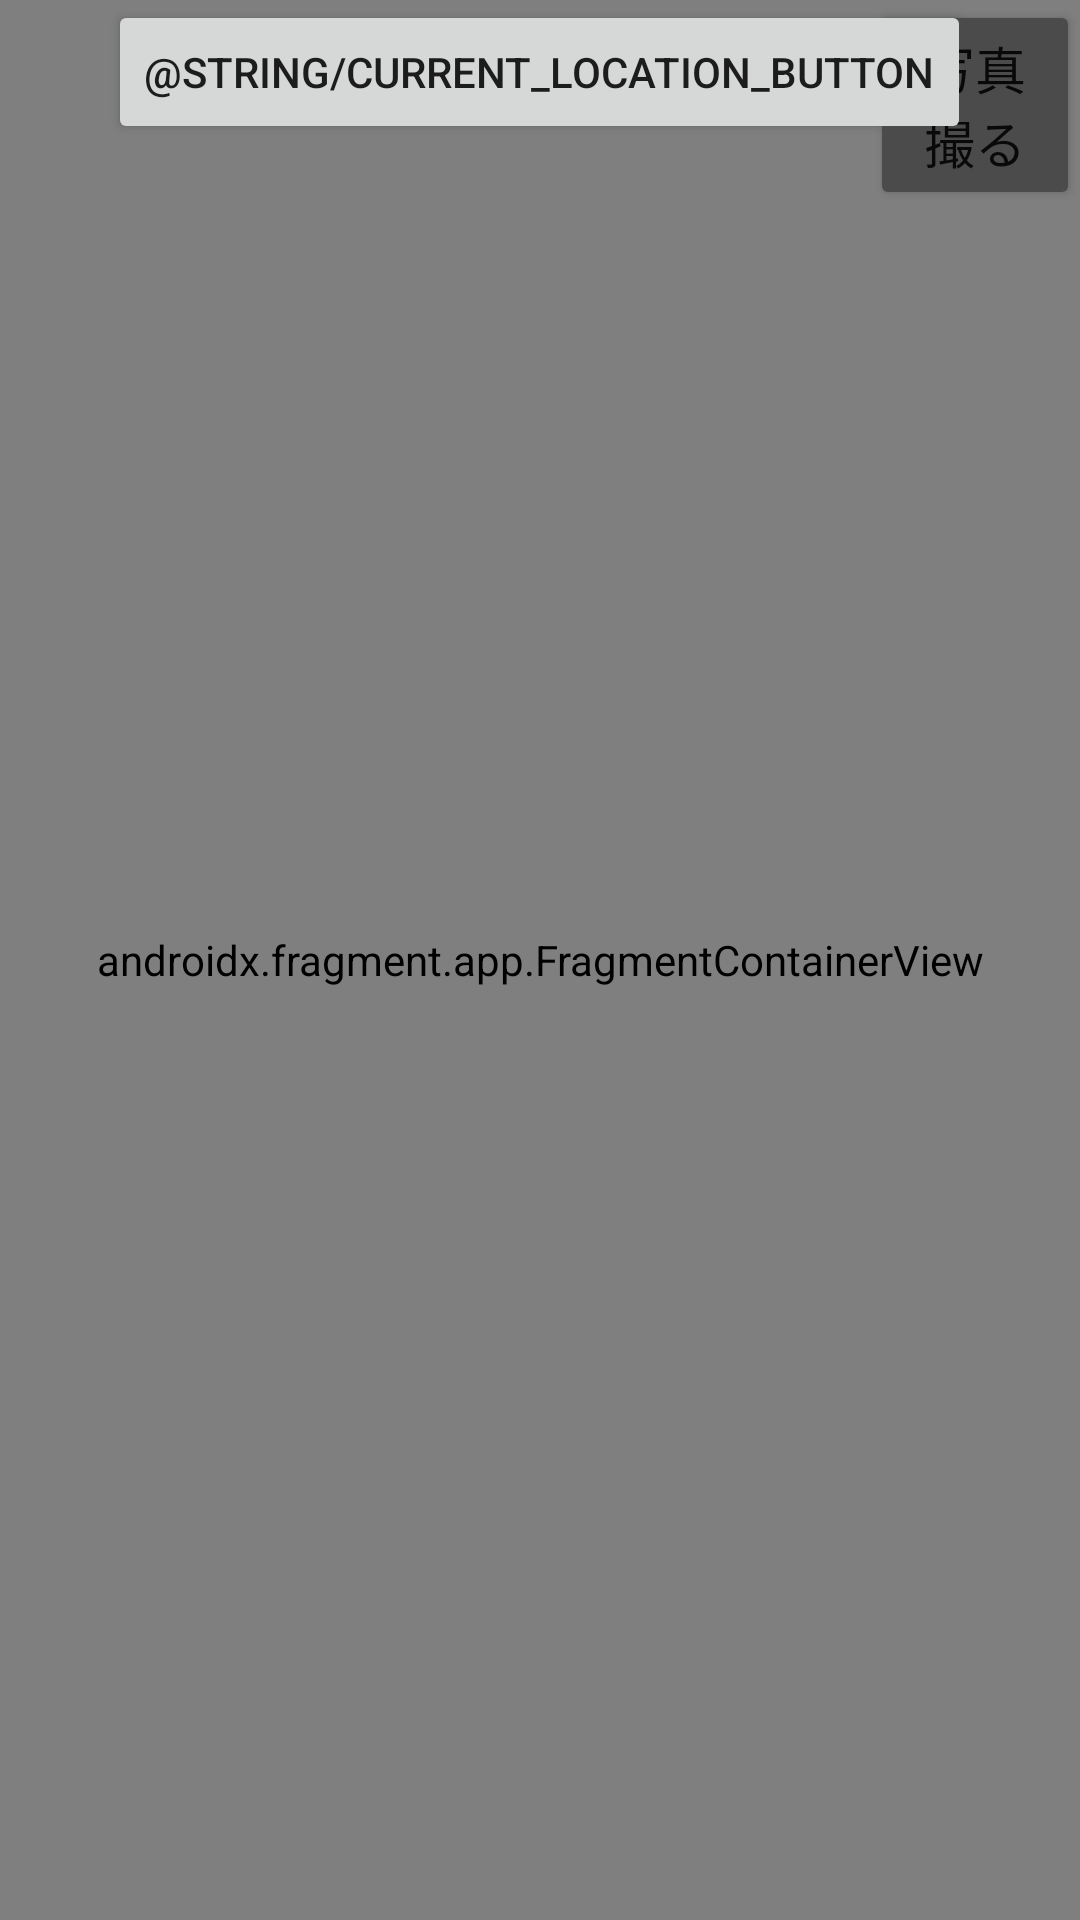

The Android layout XML behind this screen, and the referenced resources:
<!-- AndroidManifest.xml: application theme Theme.Procon33_RemoteTravelers_app -->
<!-- res/layout/activity_traveler.xml -->
<?xml version="1.0" encoding="utf-8"?>
<androidx.constraintlayout.widget.ConstraintLayout xmlns:android="http://schemas.android.com/apk/res/android"
    xmlns:app="http://schemas.android.com/apk/res-auto"
    xmlns:tools="http://schemas.android.com/tools"
    android:layout_width="match_parent"
    android:layout_height="match_parent"
    tools:context=".activities.TravelerActivity">

    <androidx.fragment.app.FragmentContainerView
        android:id="@+id/map"
        android:name="com.google.android.gms.maps.SupportMapFragment"
        android:layout_width="match_parent"
        android:layout_height="match_parent"
        tools:context=".activities.TravelerActivity"
        tools:layout_editor_absoluteX="0dp"
        tools:layout_editor_absoluteY="0dp" />

    <Button
        android:id="@+id/camera_button"
        android:layout_width="70dp"
        android:layout_height="70dp"
        android:layout_gravity="right"
        android:backgroundTint="@color/camera_button"
        android:text="@string/camera_button"
        android:textSize="17sp"
        app:layout_constraintEnd_toEndOf="parent"
        app:layout_constraintTop_toTopOf="@+id/map" />

    <Button
        android:id="@+id/current_location_button"
        android:layout_width="wrap_content"
        android:layout_height="wrap_content"
        android:layout_marginStart="36dp"
        android:text="@string/current_location_button"
        app:layout_constraintStart_toStartOf="parent"
        app:layout_constraintTop_toTopOf="parent" />
</androidx.constraintlayout.widget.ConstraintLayout>
<!-- resources referenced by this layout -->
<resources>
  <color name="camera_button">#4B4B4B</color>
  <string name="camera_button">写真\n撮る</string>
  <style name="Theme.Procon33_RemoteTravelers_app" parent="Theme.MaterialComponents.DayNight.DarkActionBar">
          
          <item name="colorPrimary">@color/purple_500</item>
          <item name="colorPrimaryVariant">@color/purple_700</item>
          <item name="colorOnPrimary">@color/white</item>
          
          <item name="colorSecondary">@color/teal_200</item>
          <item name="colorSecondaryVariant">@color/teal_700</item>
          <item name="colorOnSecondary">@color/black</item>
          
          <item name="android:statusBarColor" tools:targetApi="l">?attr/colorPrimaryVariant</item>
          
      </style>
  <color name="purple_500">#FF6200EE</color>
  <color name="purple_700">#FF3700B3</color>
  <color name="white">#FFFFFFFF</color>
  <color name="teal_200">#FF03DAC5</color>
  <color name="teal_700">#FF018786</color>
  <color name="black">#FF000000</color>
</resources>
